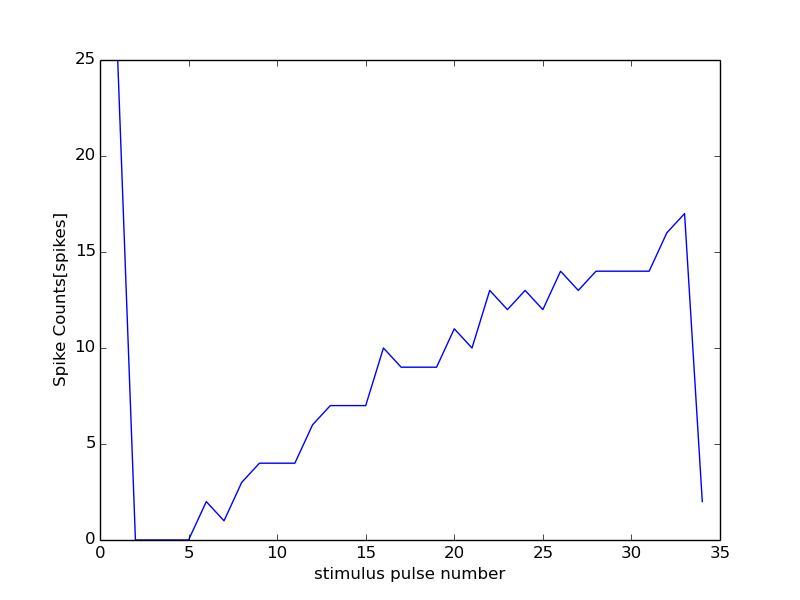

Source data for this figure (header and first rows):
49000, 18000
0, 0
1, 25
2, 0
3, 0
4, 0
5, 0
6, 2
7, 1
8, 3
9, 4
10, 4
11, 4
12, 6
13, 7
14, 7
15, 7
16, 10
17, 9
18, 9
19, 9
20, 11
21, 10
22, 13
23, 12
24, 13
25, 12
26, 14
27, 13
28, 14
29, 14
30, 14
31, 14
32, 16
33, 17
34, 2
